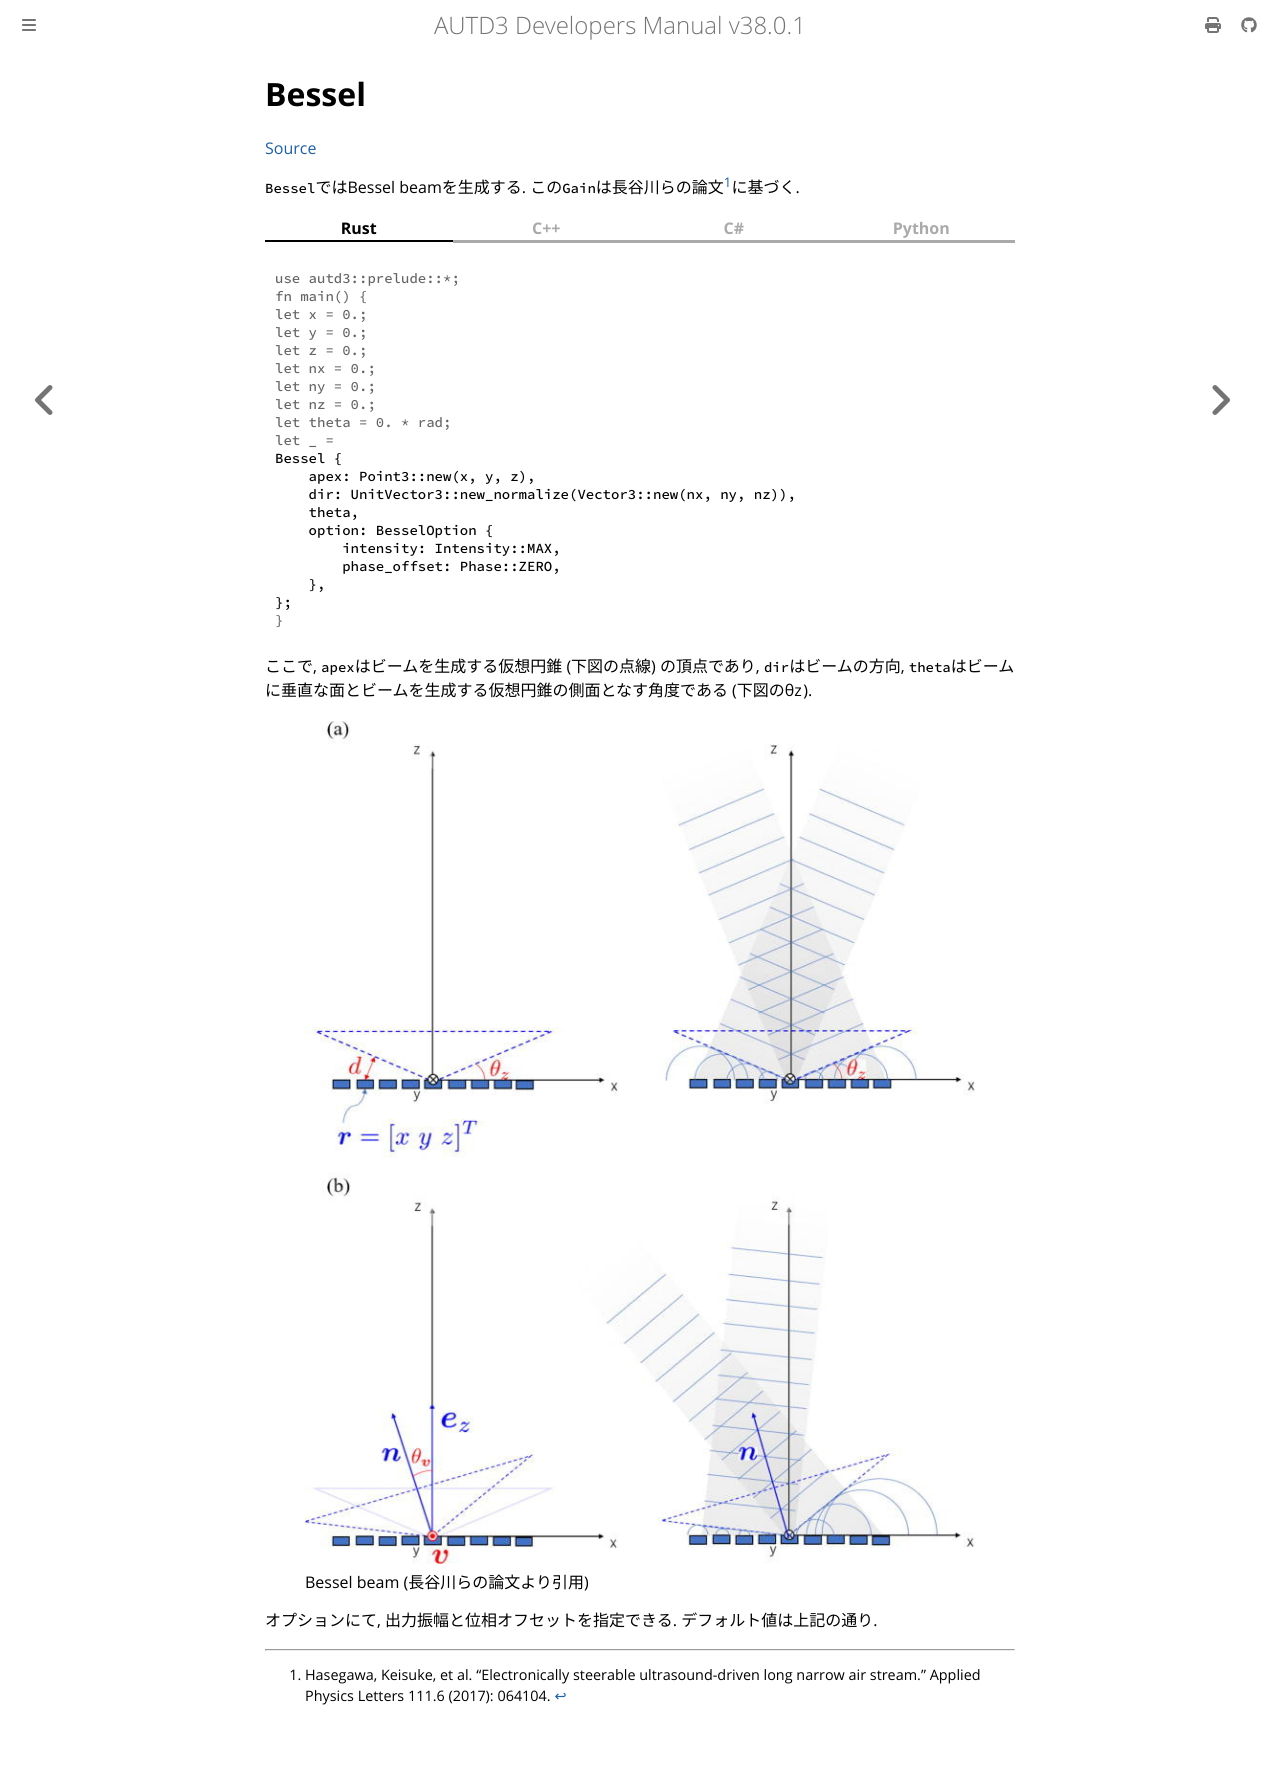

repository: shinolab/autd3-doc · page: jp/Users_Manual/API/gain/bessel.html · generator: mdbook

# Bessel
[Source](https://github.com/shinolab/autd3-rs/blob/v38.0.1/autd3/src/gain/bessel.rs)

`Bessel`ではBessel beamを生成する.
この`Gain`は長谷川らの論文[^hasegawa2017]に基づく.

{{ #tabs }}
{{ #tab name=Rust }}
```rust
{{#include ../../../../codes/Users_Manual/gain/bessel_0.rs}}
```
{{ #endtab }}
{{ #tab name=C++ }}
```cpp
{{#include ../../../../codes/Users_Manual/gain/bessel_0.cpp}}
```
{{ #endtab }}
{{ #tab name=C# }}
```cs
{{#include ../../../../codes/Users_Manual/gain/bessel_0.cs}}
```
{{ #endtab }}
{{ #tab name=Python }}
```python
{{#include ../../../../codes/Users_Manual/gain/bessel_0.py}}
```
{{ #endtab }}
{{ #endtabs }}

ここで, `apex`はビームを生成する仮想円錐 (下図の点線) の頂点であり, `dir`はビームの方向, `theta`はビームに垂直な面とビームを生成する仮想円錐の側面となす角度である (下図の$\theta_z$).

<figure>
  <img src="../../../fig/Users_Manual/1.4985159.figures.online.f1.jpg"/>
  <figcaption>Bessel beam (長谷川らの論文より引用)</figcaption>
</figure>

オプションにて, 出力振幅と位相オフセットを指定できる.
デフォルト値は上記の通り.

[^hasegawa2017]: Hasegawa, Keisuke, et al. "Electronically steerable ultrasound-driven long narrow air stream." Applied Physics Letters 111.6 (2017): 064104.
